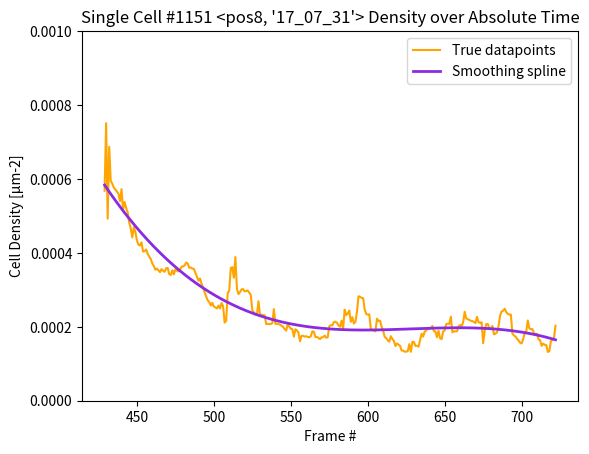

This chart was generated by the following Python code: (Note: this script raises an exception after producing the figure.)
# TODO: Try to smooth the scatter plot data for single cell_ID 1151 (pos-8, 17_07_31) density:

import matplotlib.pyplot as plt
from scipy.interpolate import UnivariateSpline

cell_1151 = [[429, 0.0005680773115239866], [430, 0.0007508944664149999], [431, 0.0004924461412430304], [432, 0.000686904224669902], [433, 0.0005950655564407614], [434, 0.000587086592496721], [435, 0.00057667680509106], [436, 0.0005714962570566952], [437, 0.0005661217787378891], [438, 0.0005601841149600048], [439, 0.0005399785528756855], [440, 0.0005722966845468032], [441, 0.0005172935715645328], [442, 0.0005378061540842786], [443, 0.0005217261219300758], [444, 0.0005099350183354411], [445, 0.0004814626420240188], [446, 0.0004666098841851934], [447, 0.0004418660647813239], [448, 0.00046893925773022326], [449, 0.0004568604490048025], [450, 0.00043396698010929053], [451, 0.00042210717637288663], [452, 0.00042016058333774377], [453, 0.0004284708775216076], [454, 0.00040336719384863253], [455, 0.00040464401313827764], [456, 0.00040909912773111394], [457, 0.0003973697248689205], [458, 0.00038973671504644546], [459, 0.00038374498072304075], [460, 0.00037128090397115133], [461, 0.0003643859624166483], [462, 0.000354215947482332], [463, 0.00035747943800369073], [464, 0.0003527479721093697], [465, 0.00034790884005034565], [466, 0.0003559643857827784], [467, 0.00035176807668922357], [468, 0.0003487536044375769], [469, 0.00035840600139666926], [470, 0.00035920318241793964], [471, 0.0003422691397985166], [472, 0.00034024383376871667], [473, 0.0003526502075460592], [474, 0.0003417065683474271], [475, 0.00035555245870315865], [476, 0.0003514812512534847], [477, 0.0003498790490925716], [478, 0.000354458857803572], [479, 0.0003626433946839504], [480, 0.00036333102317455493], [481, 0.000366223324652156], [482, 0.00037368769436681165], [483, 0.0003715139846401845], [484, 0.00035958523497759445], [485, 0.00036052404524906587], [486, 0.0003575972819096491], [487, 0.000356923692794276], [488, 0.00034613481993664837], [489, 0.0003353627823959644], [490, 0.00032474872634370147], [491, 0.00033079212321661324], [492, 0.0003167049982070879], [493, 0.0003058201984396773], [494, 0.00029390916840801303], [495, 0.00028183349252212416], [496, 0.00027167791127192213], [497, 0.00026652054410676053], [498, 0.0002577073129202936], [499, 0.0002648922243145366], [500, 0.0002548901828668928], [501, 0.0002524336611792551], [502, 0.00024987626265460656], [503, 0.00025739845412549355], [504, 0.00024946807827439313], [505, 0.0002641649290689702], [506, 0.0002556941119575602], [507, 0.00021147043832881187], [508, 0.0002161036666988966], [509, 0.00029161475847564784], [510, 0.0002981472600810412], [511, 0.00035901604804408426], [512, 0.00036131895185724733], [513, 0.00033252197048480597], [514, 0.0003887272283903984], [515, 0.0003016481161194449], [516, 0.0002884757590262365], [517, 0.000294169323765925], [518, 0.0003013136572670432], [519, 0.0003020548561097353], [520, 0.0002959145336803076], [521, 0.00029668174133616235], [522, 0.00029816360809581263], [523, 0.0002924083144157309], [524, 0.0002864097049714218], [525, 0.00024405688966047705], [526, 0.00023981611313103377], [527, 0.00023216849093821287], [528, 0.0002335792809106317], [529, 0.000269152025867702], [530, 0.0002322551272754732], [531, 0.00023281052391130414], [532, 0.00023131272231205428], [533, 0.00023125985183903533], [534, 0.0002075101788275972], [535, 0.00020805483258806378], [536, 0.00020722697299941219], [537, 0.00020774232306312743], [538, 0.00020954382651594452], [539, 0.00024781133710557454], [540, 0.0002079934221265373], [541, 0.0002082561062536459], [542, 0.00020730393805876827], [543, 0.00020615772552714365], [544, 0.0002029396882125329], [545, 0.00019964316701447378], [546, 0.00019405588836701783], [547, 0.00018963161969614065], [548, 0.00020651779616324056], [549, 0.00020055852082973894], [550, 0.0001945645098949536], [551, 0.00019374697392682331], [552, 0.00017327842012804858], [553, 0.00019332785773484005], [554, 0.00018989511740261707], [555, 0.00018451689148399063], [556, 0.0001609081216870461], [557, 0.00017564418243436048], [558, 0.00017545837592411418], [559, 0.0001736651700856222], [560, 0.0001744042412237492], [561, 0.00017254833114462384], [562, 0.00017154160383431752], [563, 0.0001742065621074224], [564, 0.00018777544973198253], [565, 0.00018662689753575116], [566, 0.0001720118523723205], [567, 0.00017278921401128893], [568, 0.00016945883181003206], [569, 0.00016676003197799676], [570, 0.00017145261690457918], [571, 0.00017206424931563054], [572, 0.00017613571310931257], [573, 0.00017028671629648696], [574, 0.000172171998625147], [575, 0.0002014464300373099], [576, 0.00020431981925788845], [577, 0.00020412740640683087], [578, 0.00021261168672545547], [579, 0.0002138459082860619], [580, 0.00021090793838425092], [581, 0.00020377591162182364], [582, 0.00019994205964271223], [583, 0.0002165189222761923], [584, 0.00019537202206445803], [585, 0.00024640685478452486], [586, 0.00023177673999520064], [587, 0.00023594432156545062], [588, 0.00024384354049641297], [589, 0.00021350841994271103], [590, 0.00022590936597228014], [591, 0.0002086987730738487], [592, 0.0002138138409788955], [593, 0.00024083501122827274], [594, 0.00028272525562611674], [595, 0.00028110286188388504], [596, 0.0002785140778454089], [597, 0.0002775734378537097], [598, 0.0002472572549749177], [599, 0.00023482560489479298], [600, 0.00023289180982828862], [601, 0.00023366134532362966], [602, 0.00019453351519767192], [603, 0.00019182706832392878], [604, 0.00019001802423540838], [605, 0.00018799797914833288], [606, 0.00022183011495842278], [607, 0.0002158222129355574], [608, 0.00021648534538498988], [609, 0.0002006210583612326], [610, 0.00018941934433469506], [611, 0.0001728311475201694], [612, 0.00016942566392262636], [613, 0.00016350414420713243], [614, 0.0001597501645322079], [615, 0.00017451051980987243], [616, 0.00016681145543537902], [617, 0.00016193208035450473], [618, 0.00014796024785753177], [619, 0.0001547702561007567], [620, 0.0001518209899259945], [621, 0.00014850718053529484], [622, 0.00013573433303877322], [623, 0.00013579896804627301], [624, 0.00013251983357886823], [625, 0.00013285827453961844], [626, 0.0001339677608802543], [627, 0.0001532610148917156], [628, 0.00013230916346789983], [629, 0.00015925618952362803], [630, 0.00015904885206320456], [631, 0.00014833604073867271], [632, 0.00014893829518878503], [633, 0.0001462340144055895], [634, 0.0001642654549858032], [635, 0.00018149348854891982], [636, 0.00017340260608914607], [637, 0.00018706840757945636], [638, 0.00019009649125819746], [639, 0.00019471741543546057], [640, 0.00019453201024270255], [641, 0.00019690933399577615], [642, 0.0002022827844419475], [643, 0.00018797974030620998], [644, 0.0001874579400124592], [645, 0.0001718372349257766], [646, 0.00018932295858148214], [647, 0.00016903290924611644], [648, 0.00016650256109657433], [649, 0.0001876585089021243], [650, 0.00018981372709275462], [651, 0.00020751545906146405], [652, 0.00020829319054254612], [653, 0.00020771693266747156], [654, 0.00022731427411772355], [655, 0.0001850864946651515], [656, 0.00018756851687588732], [657, 0.00018780416956685526], [658, 0.00018776963475329906], [659, 0.00020055941014996738], [660, 0.0002050071943803027], [661, 0.00020096119171662065], [662, 0.00021234009293493266], [663, 0.00024080717318160577], [664, 0.0002224872011525835], [665, 0.00022074224765618905], [666, 0.0002186149174724336], [667, 0.00021635964844458506], [668, 0.00021544034210626927], [669, 0.00021328324787385416], [670, 0.0002100092273563395], [671, 0.0002271330703300714], [672, 0.00021193044517343234], [673, 0.0002107718087130197], [674, 0.0002120188240385181], [675, 0.0001557264074156909], [676, 0.00018887450696080708], [677, 0.00020733517578204472], [678, 0.00020749503324505287], [679, 0.00019604209593097644], [680, 0.00019434238719597444], [681, 0.0002023824845275445], [682, 0.00017976387272387675], [683, 0.00018154022202763342], [684, 0.00018483584136595168], [685, 0.00020192914929544336], [686, 0.00023022713664451502], [687, 0.00024186701712433775], [688, 0.00024334607966011168], [689, 0.0002489777093335084], [690, 0.00023966391015045507], [691, 0.00023483791306752505], [692, 0.00023296308231391842], [693, 0.00023318602149288324], [694, 0.00018152485350099603], [695, 0.00017655006690617793], [696, 0.00017358901240752567], [697, 0.00016774076927607683], [698, 0.00016303186545696407], [699, 0.00015684528952155446], [700, 0.0001550495781304359], [701, 0.00016708454235704788], [702, 0.00018270886366537304], [703, 0.00018764650712000517], [704, 0.00021703667774963903], [705, 0.00019572813637691624], [706, 0.0001937589868585413], [707, 0.0001937172089614121], [708, 0.0001828469198029348], [709, 0.00018078521351785125], [710, 0.0001812122598940308], [711, 0.00016592433434599324], [712, 0.00016353463887636884], [713, 0.00014852093597395624], [714, 0.00015459699027397616], [715, 0.0001511072362220082], [716, 0.00015054748671861605], [717, 0.00013194753790437842], [718, 0.00013387104984191147], [719, 0.0001616257198409838], [720, 0.00016413489162066984], [721, 0.0001687970685557377], [722, 0.0002029620383167051]]

x_axis = []
y_axis = []

for frame in cell_1151:
    x_axis.append(frame[0])
    y_axis.append(frame[1])

print (x_axis)
print (y_axis)

s = UnivariateSpline(x=x_axis, y=y_axis, s=1)
xs = x_axis
ys = s(xs)
print (ys)

plt.plot(x_axis, y_axis, color="orange", label="True datapoints")
plt.plot(x_axis, ys, color="blueviolet", label="Smoothing spline", linewidth=2.0)
plt.ylim(0, 0.001)
plt.legend()
plt.title("Single Cell #1151 <pos8, '17_07_31'> Density over Absolute Time")
plt.xlabel("Frame #")
plt.ylabel("Cell Density [μm-2]")
plt.savefig("/Volumes/lowegrp/Data/Kristina/MDCK_WT_Pure/Cell_1151_Smoothing.jpeg", bbox_inches="tight")
plt.show()
plt.close()